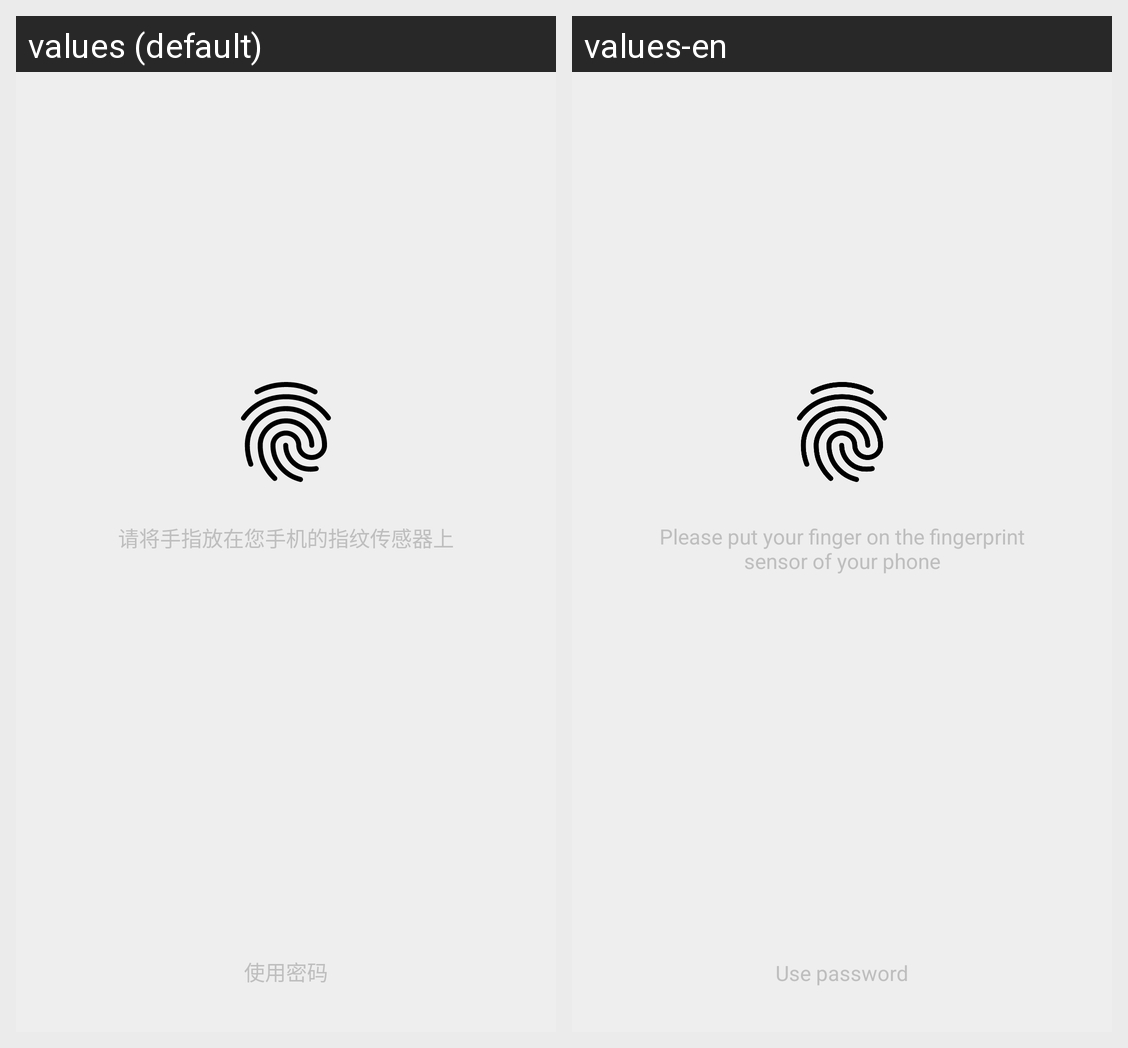

The same Android screen rendered under two of its app's locales, left to right. List the strings drawn on it with the default value and each locale's translation.
Android screen res/layout/activity_finger_lock.xml rendered under 2 locales, left to right: values (default), values-en. Device: Nexus 5 (rendered at 1080×1920; each locale shown at half size, 540×960, under a caption strip naming it); theme android:Theme.NoTitleBar.Fullscreen.
Strings drawn on this screen, with the default value and each locale's value (text and hints the layout hard-codes, and strings that could not be matched under every locale, appear in the picture but are not listed):

fingerLockActivity_desp
  values: 请将手指放在您手机的指纹传感器上
  values-en: Please put your finger on the fingerprint sensor of your phone

fingerLockActivity_useKey
  values: 使用密码
  values-en: Use password
